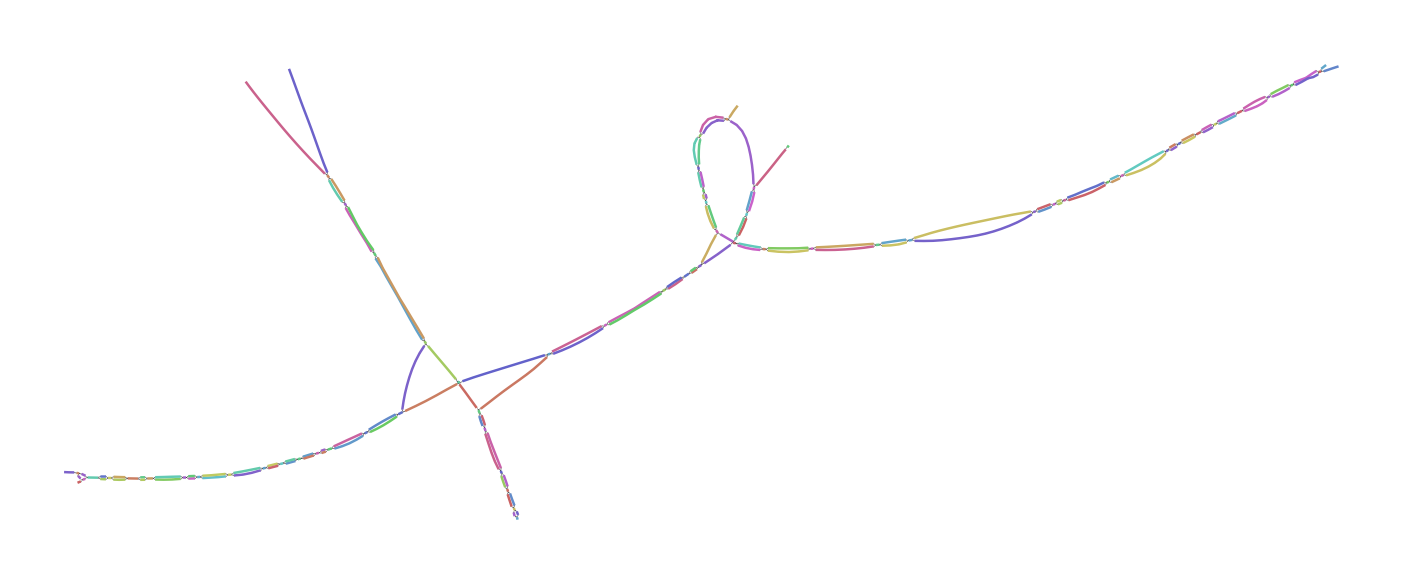

The data file committed next to this chart (first rows):
Node_Label, Sequence
k_9, ACTCGATGGCATTGGTGGCCACCACAACATATGGGGATTG…
k_11, GACTCGATGGCATTG
k_131, CTCTTTTCACATTTTAGACCTGTGTCAACAACTGTGTCTA…
k_143, CTCACCCTCTTTTCACATTT
k_467, AGGTCATAGTGGTAGTCCTTTGACCCGGTTGCTGTTTCCT…
k_473, AACAGGTCATAGTGGTA
k_509, CCGTACCTCTGTGCCTGTAACAGGTCATAGTG
k_515, ATCCCGTACCTCTGTGC
k_691, CTGGGTTATCAGCAAGCTGTCTTCCTCGTACAGGCTCCAA…
k_701, TCCAGCTGGGTTATCAGCA
k_1121, ACGTCTTCCCCTAGTTTCCTCGCATTCAGGAATGAGTAGT…
k_1127, GGCACGTCTTCCCCTAG
k_1643, AGGTGGGTTGTGTCCTCTAGTCTTTGATCTTCTATGGTAT…
k_1649, TGAAGGTGGGTTGTGTC
k_2747, GGTTCTACTACCTTGGAGAGGTTATGGTAATTCCAAGTTT…
k_2755, GGCTGGTTCTACTACCTT
k_3017, AGTCCATCACTTTTTCCCTTCCTTATTGAGAGGTAAGTTT…
k_3019, CAGTCCATCACTTTT
k_3239, TCGATGGCATTGTGCGCGGCAATTGCCCCCACCCCCAGCA…
k_3243, ACTCGATGGCATTGTG
k_3519, TTGCCAATTGTCTGGACTGCTTCAAATAGGGCCATTATTA…
k_3525, GGGTTGCCAATTGTCTG
k_4089, CTCTCATCACTAGGAGTCCAGTCACAACTAAATGGTGCGG…
k_4095, ATTCTCTCATCACTAGG
k_4869, TTGGGCTCATCACCCAGGTATGCACCCTTGAATCCAACTC…
k_4893, AGGTCACGGTGGTTGGGCTCATCACC
k_5273, AAATGTATAAGCTAACCATGTCGTTACTGTGGCGGCTGGT…
k_5307, CCAATATCTTCATTTACAAATGTATAAGCTA
k_7323, TTCTTTTCTTCTTCTTCTAATAAATCCTTCAACTTCAGGT…
k_7333, TTGGTTTCTTTTCTTCTTC
k_7533, TTTCCAGGGTTGAGGATTTTCTTTGTATTTAAATTTCCTT…
k_7535, CTTTCCAGGGTTGAG
k_7581, TCTCTATCTAGCTGCTCTGACAACTTTCCAGGGTTGA
k_7587, CCTTCTCTATCTAGCTG
k_8243, CTTCTCTGAGTCCAGTACTTCTCCAACATTCTTCTTCTCT…
k_8249, GTGCTTCTCTGAGTCCA
k_8379, ATTGCTGTCTCATAGTATCTTATCTTCCTTCCTGTTTTCA…
k_8391, TTTGGTATTGCTGTCTCATA
k_9177, CCATCTGCCGTTATGACGGGCACCTCCACCATATGGTCGG…
k_9183, TCACCATCTGCCGTTAT
k_9279, CTTGTGTCTGGCTGGCCGCTTCCCCTTTGTCCATTTCTTA…
k_9291, CCTGCACTTGTGTCTGGCTG
k_9483, ACATGGATCCTTGCAACCCTATTGAAACTCTTATATGGAA…
k_9525, AGGAAGCCATCATCCCCACAGACATGGATCCTTGC
k_9681, TTTTGGGGCTTGCCCGCTTCATGTAGAATTTGCATCCCAT…
k_9693, GTTATTTTTTGGGGCTTGCC
k_9977, TGCCATCTTTGATAATATGACAGCAGTGTCTCTGCCGGCC…
k_10035, CCCCTTTCTCCACTTGAATCCAATCTTGTTGCCATCTTTG…
k_10546, AAAAAGTGAGGGCCT
k_10548, AAAAGTGAGGGCCTGCCACATTTCCCAATTGGCAAATGCA…
k_10908, GGGCCTATGCCTTGCAAACCAT
k_10924, GCCTTGCAAACCATATGAAATCATACCCAGTGAGGGGCCG…
k_12969, TCTTTAGGTAGTACAA
k_13007, TCTACGTCAGTCTTGACGTTCTTTAGGTAGTAC
k_13011, TTTCTACGTCAGTCTT
k_13193, CTGGACGGGAAGAGGTACACGCCTTCCCCACTTTCATCCA…
k_13205, TTCTGTCTGGACGGGAAGAG
k_13351, CCATTTGCTGCTAATACAACTTATTAGCGTAGCTCTGATG…
k_13355, TGCCATTTGCTGCTAA
k_13877, CCGTAGACTTCTTCTTCCCCATACCAGCTTGCTACAGTCT…
... 118 more rows
